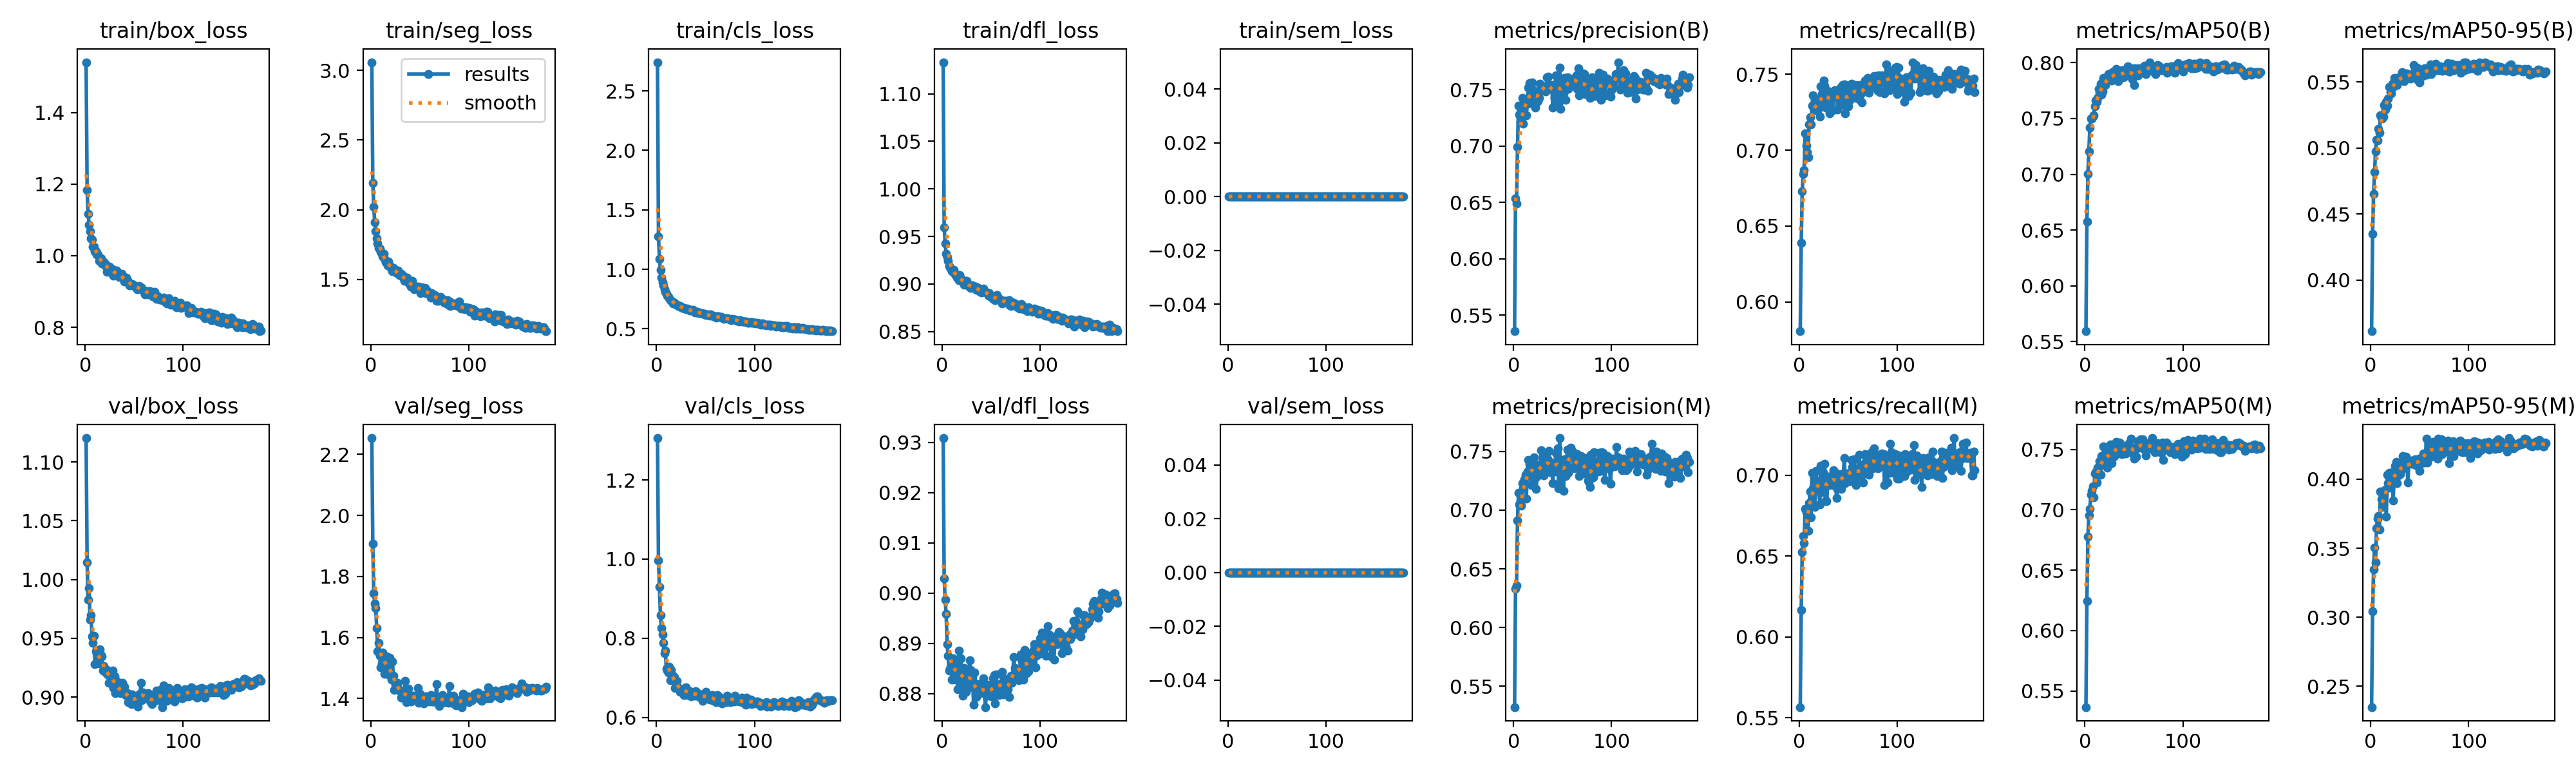

The file beside this chart, header and first rows:
epoch, time, train/box_loss, train/seg_loss, train/cls_loss, train/dfl_loss, train/sem_loss, metrics/precision(B), metrics/recall(B), metrics/mAP50(B), metrics/mAP50-95(B), metrics/precision(M), metrics/recall(M), metrics/mAP50(M), metrics/mAP50-95(M), val/box_loss, val/seg_loss, val/cls_loss, val/dfl_loss, val/sem_loss, lr/pg0, lr/pg1, lr/pg2, lr/pg3
1, 107, 1.54, 3.059, 2.741, 1.133, 0, 0.5358, 0.5808, 0.5593, 0.3612, 0.5321, 0.5567, 0.5366, 0.2349, 1.12, 2.254, 1.306, 0.9308, 0, 0.001657, 0.0005524, 0.001657, 0.0005524
2, 197, 1.184, 2.193, 1.275, 0.9596, 0, 0.6535, 0.6391, 0.6573, 0.4352, 0.6328, 0.6167, 0.6243, 0.3042, 1.015, 1.907, 0.9964, 0.903, 0, 0.003308, 0.001103, 0.003308, 0.001103
3, 285.5, 1.116, 2.021, 1.087, 0.9428, 0, 0.6492, 0.6729, 0.7004, 0.4653, 0.6358, 0.6528, 0.6781, 0.3348, 0.9826, 1.746, 0.9295, 0.8987, 0, 0.004942, 0.001647, 0.004942, 0.001647
4, 373.4, 1.087, 1.908, 0.9958, 0.932, 0, 0.6992, 0.6845, 0.7207, 0.4817, 0.6911, 0.6626, 0.6952, 0.3507, 0.9928, 1.71, 0.8584, 0.8958, 0, 0.004927, 0.001642, 0.004927, 0.001642
5, 461.5, 1.068, 1.847, 0.9296, 0.9285, 0, 0.7355, 0.6867, 0.7416, 0.4975, 0.7149, 0.658, 0.7006, 0.3396, 0.9656, 1.696, 0.8256, 0.8899, 0, 0.004902, 0.001634, 0.004902, 0.001634
6, 549.3, 1.049, 1.795, 0.8929, 0.9242, 0, 0.7276, 0.711, 0.7499, 0.506, 0.7052, 0.6794, 0.7126, 0.3647, 0.9698, 1.631, 0.8096, 0.8875, 0, 0.004877, 0.001626, 0.004877, 0.001626
7, 637.6, 1.045, 1.757, 0.8628, 0.9191, 0, 0.7209, 0.7029, 0.7498, 0.5056, 0.706, 0.6771, 0.7156, 0.3717, 0.9517, 1.556, 0.7887, 0.8845, 0, 0.004852, 0.001617, 0.004852, 0.001617
8, 725.3, 1.026, 1.724, 0.8314, 0.9178, 0, 0.7236, 0.6986, 0.752, 0.5144, 0.704, 0.6768, 0.7193, 0.3735, 0.9459, 1.583, 0.7624, 0.885, 0, 0.004828, 0.001609, 0.004828, 0.001609
9, 813, 1.025, 1.721, 0.8114, 0.9153, 0, 0.7426, 0.6955, 0.753, 0.5115, 0.7233, 0.6655, 0.7103, 0.3635, 0.9522, 1.541, 0.7679, 0.8857, 0, 0.004803, 0.001601, 0.004803, 0.001601
10, 901, 1.013, 1.697, 0.7918, 0.9131, 0, 0.7198, 0.7171, 0.7612, 0.5245, 0.7194, 0.6828, 0.7303, 0.3911, 0.9283, 1.503, 0.7228, 0.8828, 0, 0.004778, 0.001593, 0.004778, 0.001593
11, 988.5, 1.012, 1.686, 0.7803, 0.9139, 0, 0.7397, 0.7218, 0.766, 0.523, 0.7263, 0.6901, 0.7314, 0.3856, 0.9388, 1.515, 0.7181, 0.887, 0, 0.004753, 0.001584, 0.004753, 0.001584
12, 1076, 1.003, 1.665, 0.7657, 0.9145, 0, 0.739, 0.717, 0.7652, 0.5225, 0.7302, 0.6742, 0.7225, 0.38, 0.9375, 1.55, 0.7136, 0.8865, 0, 0.004729, 0.001576, 0.004729, 0.001576
13, 1164, 1.003, 1.686, 0.7565, 0.9101, 0, 0.7272, 0.7291, 0.7685, 0.5239, 0.7099, 0.7015, 0.735, 0.3884, 0.9331, 1.532, 0.7276, 0.884, 0, 0.004704, 0.001568, 0.004704, 0.001568
14, 1251, 0.9863, 1.645, 0.7399, 0.9096, 0, 0.7377, 0.736, 0.7764, 0.5326, 0.733, 0.6922, 0.7303, 0.3882, 0.9284, 1.481, 0.6935, 0.8827, 0, 0.004679, 0.00156, 0.004679, 0.00156
15, 1338, 0.985, 1.623, 0.7362, 0.9067, 0, 0.7518, 0.7272, 0.773, 0.5292, 0.7427, 0.6947, 0.7404, 0.3925, 0.9405, 1.522, 0.7203, 0.8864, 0, 0.004654, 0.001551, 0.004654, 0.001551
16, 1462, 0.9924, 1.622, 0.7313, 0.9095, 0, 0.756, 0.7338, 0.7814, 0.5351, 0.7387, 0.6803, 0.7293, 0.3729, 0.9359, 1.539, 0.7067, 0.8809, 0, 0.00463, 0.001543, 0.00463, 0.001543
17, 1549, 0.9778, 1.601, 0.7154, 0.904, 0, 0.7381, 0.7291, 0.7716, 0.5322, 0.7333, 0.7029, 0.7446, 0.4033, 0.9347, 1.515, 0.6998, 0.8885, 0, 0.004605, 0.001535, 0.004605, 0.001535
18, 1636, 0.9843, 1.627, 0.7177, 0.9094, 0, 0.7432, 0.7259, 0.7742, 0.5373, 0.7212, 0.6966, 0.7378, 0.3971, 0.9228, 1.478, 0.7026, 0.8813, 0, 0.00458, 0.001527, 0.00458, 0.001527
19, 1723, 0.9825, 1.6, 0.7141, 0.9058, 0, 0.7563, 0.7291, 0.7865, 0.5463, 0.7405, 0.695, 0.7526, 0.4046, 0.9262, 1.534, 0.6745, 0.887, 0, 0.004555, 0.001518, 0.004555, 0.001518
20, 1810, 0.9777, 1.588, 0.7049, 0.9049, 0, 0.7496, 0.7274, 0.781, 0.5421, 0.7391, 0.6905, 0.7399, 0.394, 0.924, 1.48, 0.6843, 0.8847, 0, 0.004531, 0.00151, 0.004531, 0.00151
21, 1897, 0.9711, 1.584, 0.7015, 0.9018, 0, 0.745, 0.7221, 0.7799, 0.5415, 0.7449, 0.6819, 0.7416, 0.4031, 0.9209, 1.461, 0.6923, 0.8796, 0, 0.004506, 0.001502, 0.004506, 0.001502
22, 1984, 0.9552, 1.56, 0.6904, 0.8995, 0, 0.7341, 0.7419, 0.7853, 0.5485, 0.7274, 0.706, 0.7514, 0.4052, 0.9229, 1.521, 0.6748, 0.8851, 0, 0.004481, 0.001494, 0.004481, 0.001494
23, 2071, 0.97, 1.58, 0.6911, 0.9035, 0, 0.7384, 0.7369, 0.7871, 0.5463, 0.7183, 0.6896, 0.7351, 0.3847, 0.9193, 1.476, 0.675, 0.8817, 0, 0.004456, 0.001485, 0.004456, 0.001485
24, 2158, 0.969, 1.562, 0.6929, 0.9012, 0, 0.7472, 0.7335, 0.7897, 0.5528, 0.729, 0.6982, 0.7444, 0.4036, 0.9122, 1.429, 0.6638, 0.8803, 0, 0.004432, 0.001477, 0.004432, 0.001477
25, 2246, 0.9688, 1.558, 0.6842, 0.9029, 0, 0.7396, 0.7458, 0.7844, 0.5482, 0.7386, 0.701, 0.7475, 0.4098, 0.9208, 1.445, 0.6697, 0.8842, 0, 0.004407, 0.001469, 0.004407, 0.001469
26, 2333, 0.9529, 1.549, 0.6778, 0.899, 0, 0.7425, 0.7425, 0.7854, 0.5498, 0.7343, 0.7073, 0.7541, 0.4127, 0.9176, 1.447, 0.6687, 0.8811, 0, 0.004382, 0.001461, 0.004382, 0.001461
27, 2419, 0.9568, 1.546, 0.6749, 0.8979, 0, 0.7553, 0.728, 0.7843, 0.5476, 0.736, 0.6843, 0.7385, 0.3971, 0.9209, 1.452, 0.6702, 0.8835, 0, 0.004357, 0.001452, 0.004357, 0.001452
28, 2507, 0.9627, 1.562, 0.6733, 0.8981, 0, 0.7503, 0.7306, 0.7917, 0.5518, 0.7509, 0.6842, 0.7479, 0.4026, 0.9225, 1.434, 0.6563, 0.8866, 0, 0.004333, 0.001444, 0.004333, 0.001444
29, 2593, 0.9447, 1.53, 0.6687, 0.8956, 0, 0.7501, 0.7391, 0.7913, 0.5536, 0.7316, 0.6945, 0.7442, 0.4063, 0.9079, 1.428, 0.6691, 0.8846, 0, 0.004308, 0.001436, 0.004308, 0.001436
30, 2681, 0.9517, 1.54, 0.667, 0.8966, 0, 0.7495, 0.7378, 0.7862, 0.5517, 0.7349, 0.694, 0.7444, 0.4035, 0.9179, 1.425, 0.6762, 0.8816, 0, 0.004283, 0.001428, 0.004283, 0.001428
31, 2768, 0.9556, 1.542, 0.6717, 0.8983, 0, 0.7508, 0.7242, 0.7881, 0.5521, 0.7297, 0.6966, 0.752, 0.4116, 0.9034, 1.404, 0.6696, 0.8834, 0, 0.004258, 0.001419, 0.004258, 0.001419
32, 2856, 0.9579, 1.53, 0.6658, 0.8962, 0, 0.7526, 0.7383, 0.7943, 0.5573, 0.7468, 0.6996, 0.7561, 0.4076, 0.9056, 1.416, 0.6562, 0.8778, 0, 0.004234, 0.001411, 0.004234, 0.001411
33, 2943, 0.9511, 1.511, 0.658, 0.8956, 0, 0.7483, 0.7377, 0.7903, 0.5538, 0.7354, 0.6983, 0.753, 0.417, 0.9134, 1.41, 0.6633, 0.8842, 0, 0.004209, 0.001403, 0.004209, 0.001403
34, 3030, 0.9443, 1.49, 0.6512, 0.8973, 0, 0.7611, 0.7261, 0.7833, 0.5507, 0.7447, 0.694, 0.7468, 0.409, 0.9054, 1.412, 0.6667, 0.882, 0, 0.004184, 0.001395, 0.004184, 0.001395
35, 3117, 0.9405, 1.493, 0.6565, 0.894, 0, 0.7615, 0.7346, 0.7913, 0.5545, 0.7428, 0.703, 0.7559, 0.4084, 0.9064, 1.458, 0.6534, 0.8793, 0, 0.004159, 0.001386, 0.004159, 0.001386
36, 3204, 0.9441, 1.51, 0.6554, 0.8947, 0, 0.7547, 0.7396, 0.7919, 0.556, 0.7507, 0.7018, 0.7552, 0.4164, 0.9033, 1.388, 0.6574, 0.8802, 0, 0.004135, 0.001378, 0.004135, 0.001378
37, 3291, 0.9499, 1.511, 0.6566, 0.896, 0, 0.7516, 0.7381, 0.7892, 0.5564, 0.7322, 0.6998, 0.7492, 0.4128, 0.9045, 1.395, 0.6622, 0.8809, 0, 0.00411, 0.00137, 0.00411, 0.00137
38, 3379, 0.9449, 1.486, 0.65, 0.8931, 0, 0.7504, 0.739, 0.7931, 0.5534, 0.7407, 0.6861, 0.7461, 0.3978, 0.9123, 1.434, 0.6609, 0.8802, 0, 0.004085, 0.001362, 0.004085, 0.001362
39, 3466, 0.9338, 1.471, 0.6382, 0.8918, 0, 0.7541, 0.7266, 0.7867, 0.5542, 0.7374, 0.6917, 0.7489, 0.4121, 0.9034, 1.402, 0.6555, 0.8801, 0, 0.00406, 0.001353, 0.00406, 0.001353
40, 3552, 0.9287, 1.46, 0.6438, 0.8913, 0, 0.7343, 0.7346, 0.7909, 0.5549, 0.7229, 0.7006, 0.7514, 0.4123, 0.9088, 1.404, 0.6658, 0.882, 0, 0.004036, 0.001345, 0.004036, 0.001345
41, 3639, 0.9329, 1.449, 0.6387, 0.8924, 0, 0.7522, 0.7302, 0.7882, 0.5526, 0.7393, 0.6964, 0.7486, 0.4136, 0.9018, 1.391, 0.6621, 0.8809, 0, 0.004011, 0.001337, 0.004011, 0.001337
42, 3727, 0.9388, 1.488, 0.6437, 0.8952, 0, 0.7426, 0.7411, 0.7885, 0.554, 0.7332, 0.6977, 0.7467, 0.4113, 0.9019, 1.409, 0.6543, 0.883, 0, 0.003986, 0.001329, 0.003986, 0.001329
43, 3814, 0.9313, 1.453, 0.63, 0.892, 0, 0.7626, 0.7297, 0.7946, 0.5566, 0.7487, 0.6917, 0.7509, 0.4116, 0.9032, 1.403, 0.6568, 0.8812, 0, 0.003961, 0.00132, 0.003961, 0.00132
44, 3900, 0.9266, 1.429, 0.6338, 0.8917, 0, 0.7513, 0.7428, 0.7967, 0.5626, 0.7391, 0.6981, 0.7538, 0.4138, 0.8957, 1.409, 0.6507, 0.8773, 0, 0.003937, 0.001312, 0.003937, 0.001312
45, 3987, 0.9168, 1.442, 0.6342, 0.8908, 0, 0.7588, 0.7358, 0.7943, 0.5604, 0.7528, 0.7013, 0.7551, 0.4143, 0.9015, 1.407, 0.6536, 0.8796, 0, 0.003912, 0.001304, 0.003912, 0.001304
46, 4074, 0.9187, 1.449, 0.631, 0.8905, 0, 0.7375, 0.7431, 0.7933, 0.5559, 0.7187, 0.7107, 0.7527, 0.4101, 0.8997, 1.398, 0.6575, 0.8817, 0, 0.003887, 0.001296, 0.003887, 0.001296
47, 4161, 0.9211, 1.449, 0.6258, 0.8878, 0, 0.7694, 0.7244, 0.7951, 0.5607, 0.7614, 0.6951, 0.7592, 0.4129, 0.8941, 1.395, 0.6415, 0.8798, 0, 0.003862, 0.001287, 0.003862, 0.001287
48, 4247, 0.9207, 1.436, 0.6258, 0.8905, 0, 0.7331, 0.7361, 0.7852, 0.5515, 0.722, 0.6973, 0.7494, 0.4125, 0.9021, 1.435, 0.6583, 0.8817, 0, 0.003838, 0.001279, 0.003838, 0.001279
49, 4334, 0.9189, 1.446, 0.6267, 0.8871, 0, 0.7535, 0.7401, 0.788, 0.5569, 0.7404, 0.701, 0.7467, 0.4149, 0.8985, 1.387, 0.6483, 0.8802, 0, 0.003813, 0.001271, 0.003813, 0.001271
50, 4422, 0.9157, 1.435, 0.6167, 0.8864, 0, 0.7516, 0.7287, 0.7797, 0.5496, 0.7347, 0.698, 0.7423, 0.4062, 0.8962, 1.415, 0.6646, 0.8794, 0, 0.003788, 0.001263, 0.003788, 0.001263
51, 4508, 0.9152, 1.4, 0.6189, 0.8853, 0, 0.7469, 0.7324, 0.7947, 0.5582, 0.7167, 0.7013, 0.7497, 0.4151, 0.8971, 1.407, 0.652, 0.8795, 0, 0.003763, 0.001254, 0.003763, 0.001254
52, 4595, 0.9117, 1.441, 0.613, 0.8844, 0, 0.7601, 0.7333, 0.7884, 0.5546, 0.7436, 0.6962, 0.744, 0.4117, 0.8985, 1.407, 0.6533, 0.883, 0, 0.003739, 0.001246, 0.003739, 0.001246
53, 4682, 0.9061, 1.423, 0.613, 0.8871, 0, 0.741, 0.7436, 0.7893, 0.5547, 0.7292, 0.7095, 0.7522, 0.4162, 0.9015, 1.399, 0.6529, 0.8837, 0, 0.003714, 0.001238, 0.003714, 0.001238
54, 4768, 0.9071, 1.412, 0.6092, 0.8831, 0, 0.7593, 0.7344, 0.7887, 0.5597, 0.7434, 0.7051, 0.7568, 0.4188, 0.8919, 1.385, 0.6444, 0.878, 0, 0.003689, 0.00123, 0.003689, 0.00123
55, 4855, 0.9147, 1.439, 0.6187, 0.885, 0, 0.7608, 0.7409, 0.7949, 0.5605, 0.7515, 0.7004, 0.7513, 0.4121, 0.901, 1.405, 0.6503, 0.8838, 0, 0.003664, 0.001221, 0.003664, 0.001221
56, 4942, 0.9085, 1.401, 0.6131, 0.8884, 0, 0.7506, 0.7401, 0.7908, 0.5568, 0.732, 0.7098, 0.7519, 0.4182, 0.9031, 1.406, 0.6499, 0.8814, 0, 0.003639, 0.001213, 0.003639, 0.001213
57, 5030, 0.9114, 1.418, 0.6105, 0.8857, 0, 0.7596, 0.7428, 0.7918, 0.5554, 0.7499, 0.7041, 0.7581, 0.4296, 0.9122, 1.406, 0.6562, 0.8817, 0, 0.003615, 0.001205, 0.003615, 0.001205
58, 5117, 0.9093, 1.412, 0.6064, 0.8844, 0, 0.7594, 0.7342, 0.7949, 0.5597, 0.7534, 0.6938, 0.7536, 0.4122, 0.8974, 1.401, 0.641, 0.8797, 0, 0.00359, 0.001197, 0.00359, 0.001197
59, 5203, 0.9032, 1.398, 0.6044, 0.8836, 0, 0.7548, 0.7363, 0.7945, 0.5578, 0.7473, 0.7031, 0.7582, 0.4257, 0.9038, 1.397, 0.6472, 0.8819, 0, 0.003565, 0.001188, 0.003565, 0.001188
60, 5291, 0.9023, 1.401, 0.6045, 0.8828, 0, 0.7581, 0.7413, 0.7936, 0.5602, 0.7501, 0.6999, 0.7506, 0.42, 0.9, 1.39, 0.6418, 0.8819, 0, 0.00354, 0.00118, 0.00354, 0.00118
... 119 more rows
